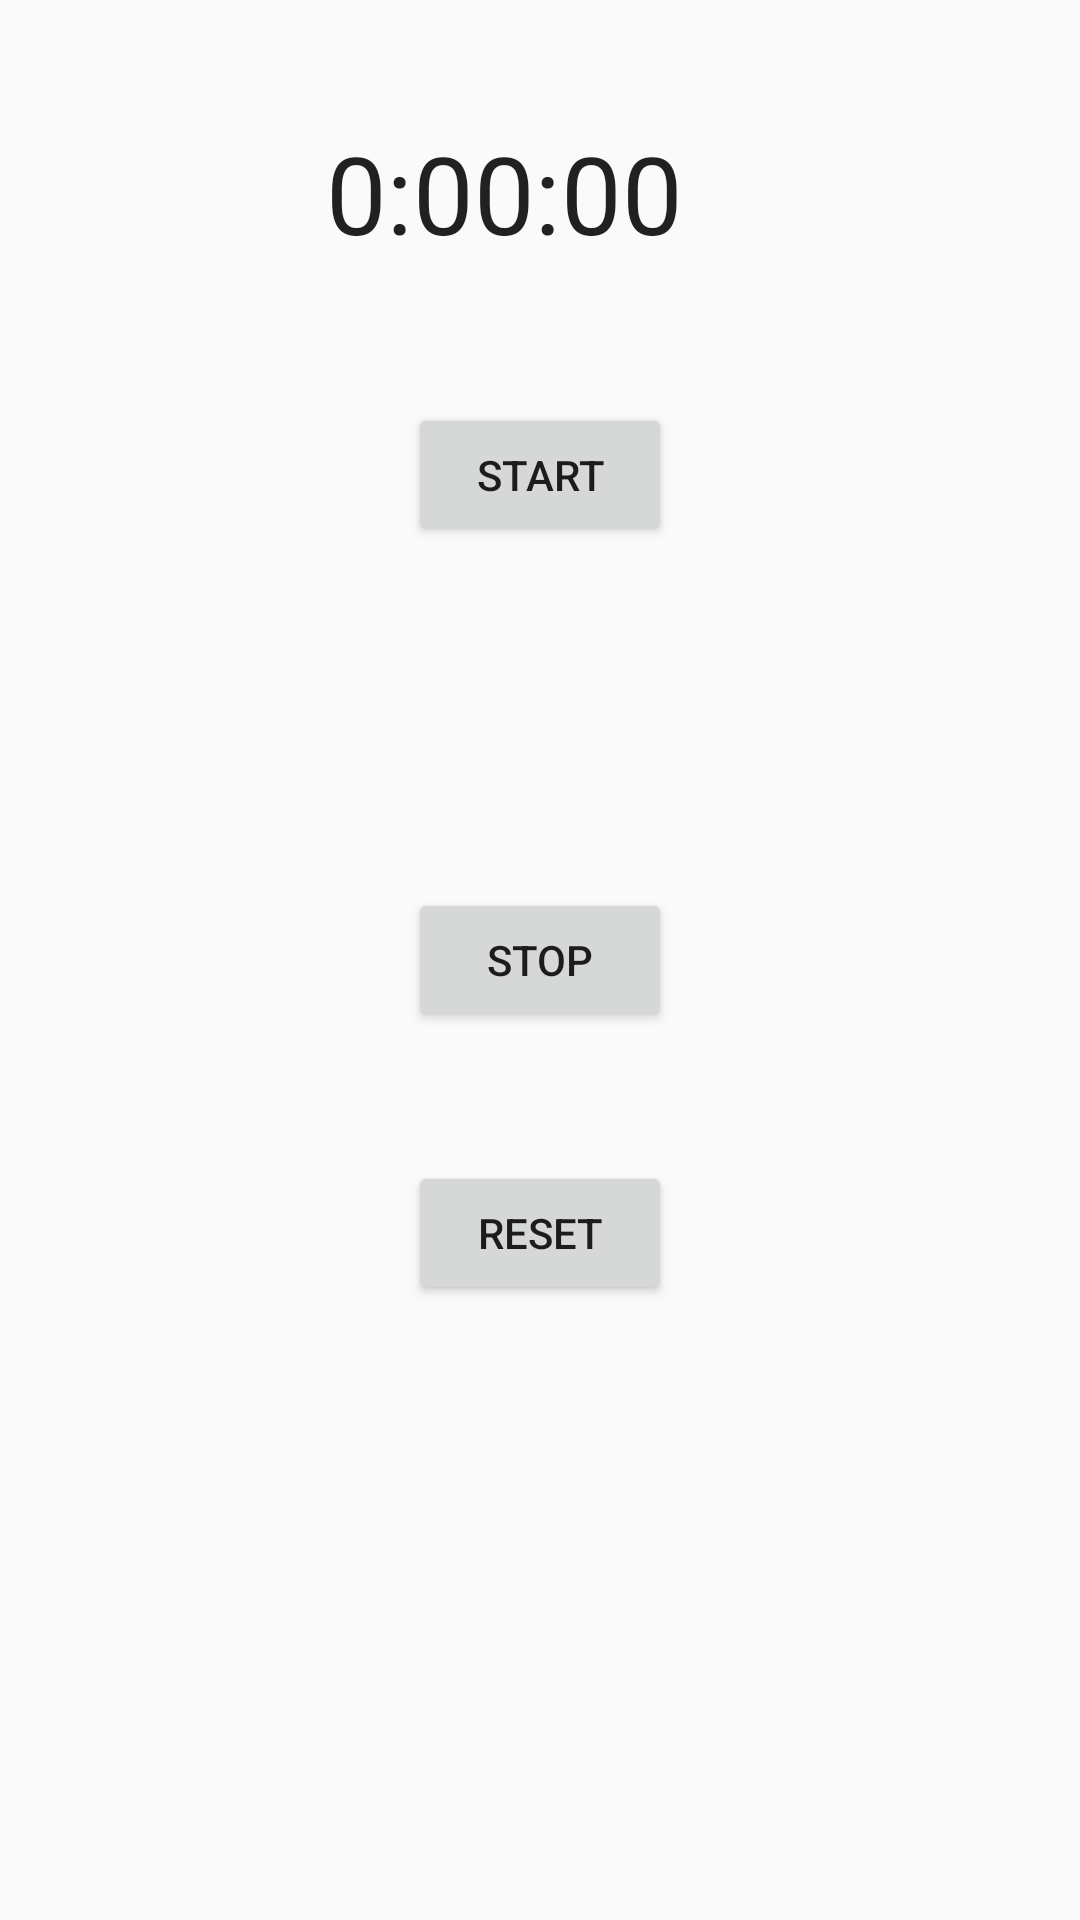

Here is an Android app screen rendered from its layout file. Give the layout XML and the strings, colors and styles it references.
<!-- AndroidManifest.xml: application theme AppTheme -->
<!-- res/layout/activity_timer.xml -->
<?xml version="1.0" encoding="utf-8"?>
<RelativeLayout xmlns:android="http://schemas.android.com/apk/res/android"
    xmlns:tools="http://schemas.android.com/tools"
    android:id="@+id/activity_timer"
    android:layout_width="match_parent"
    android:layout_height="match_parent"
    android:paddingBottom="@dimen/activity_vertical_margin"
    android:paddingLeft="@dimen/activity_horizontal_margin"
    android:paddingRight="@dimen/activity_horizontal_margin"
    android:paddingTop="@dimen/activity_vertical_margin"
    tools:context="com.example.me.firstapp.TimerActivity">

    <TextView
        android:text="0:00:00"
        android:layout_width="wrap_content"
        android:layout_height="wrap_content"
        android:layout_alignParentTop="true"
        android:layout_alignParentLeft="true"
        android:layout_alignParentStart="true"
        android:layout_marginLeft="109dp"
        android:layout_marginStart="109dp"
        android:layout_marginTop="40dp"
        android:id="@+id/time_view"
        android:textAppearance="@style/TextAppearance.AppCompat"
        android:textSize="36sp"
        android:fontFamily="sans-serif" />

    <Button
        android:text="Reset"
        android:layout_width="wrap_content"
        android:layout_height="wrap_content"
        android:layout_below="@+id/button2"
        android:layout_alignLeft="@+id/button2"
        android:layout_alignStart="@+id/button2"
        android:layout_marginTop="43dp"
        android:id="@+id/button3" />

    <Button
        android:text="Start"
        android:layout_width="wrap_content"
        android:layout_height="wrap_content"
        android:id="@+id/button1"
        android:layout_marginTop="46dp"
        android:layout_below="@+id/time_view"
        android:layout_centerHorizontal="true" />

    <Button
        android:text="Stop"
        android:layout_width="wrap_content"
        android:layout_height="wrap_content"
        android:id="@+id/button2"
        android:layout_centerVertical="true"
        android:layout_alignLeft="@+id/button1"
        android:layout_alignStart="@+id/button1" />
</RelativeLayout>
<!-- resources referenced by this layout -->
<resources>
  <style name="AppTheme" parent="android:Theme.Material.Light">
          <item name="windowActionBar">false</item>
          <item name="windowNoTitle">true</item>
          <item name="android:windowDrawsSystemBarBackgrounds">true</item>
          <item name="android:statusBarColor">@android:color/transparent</item>
      </style>
</resources>
